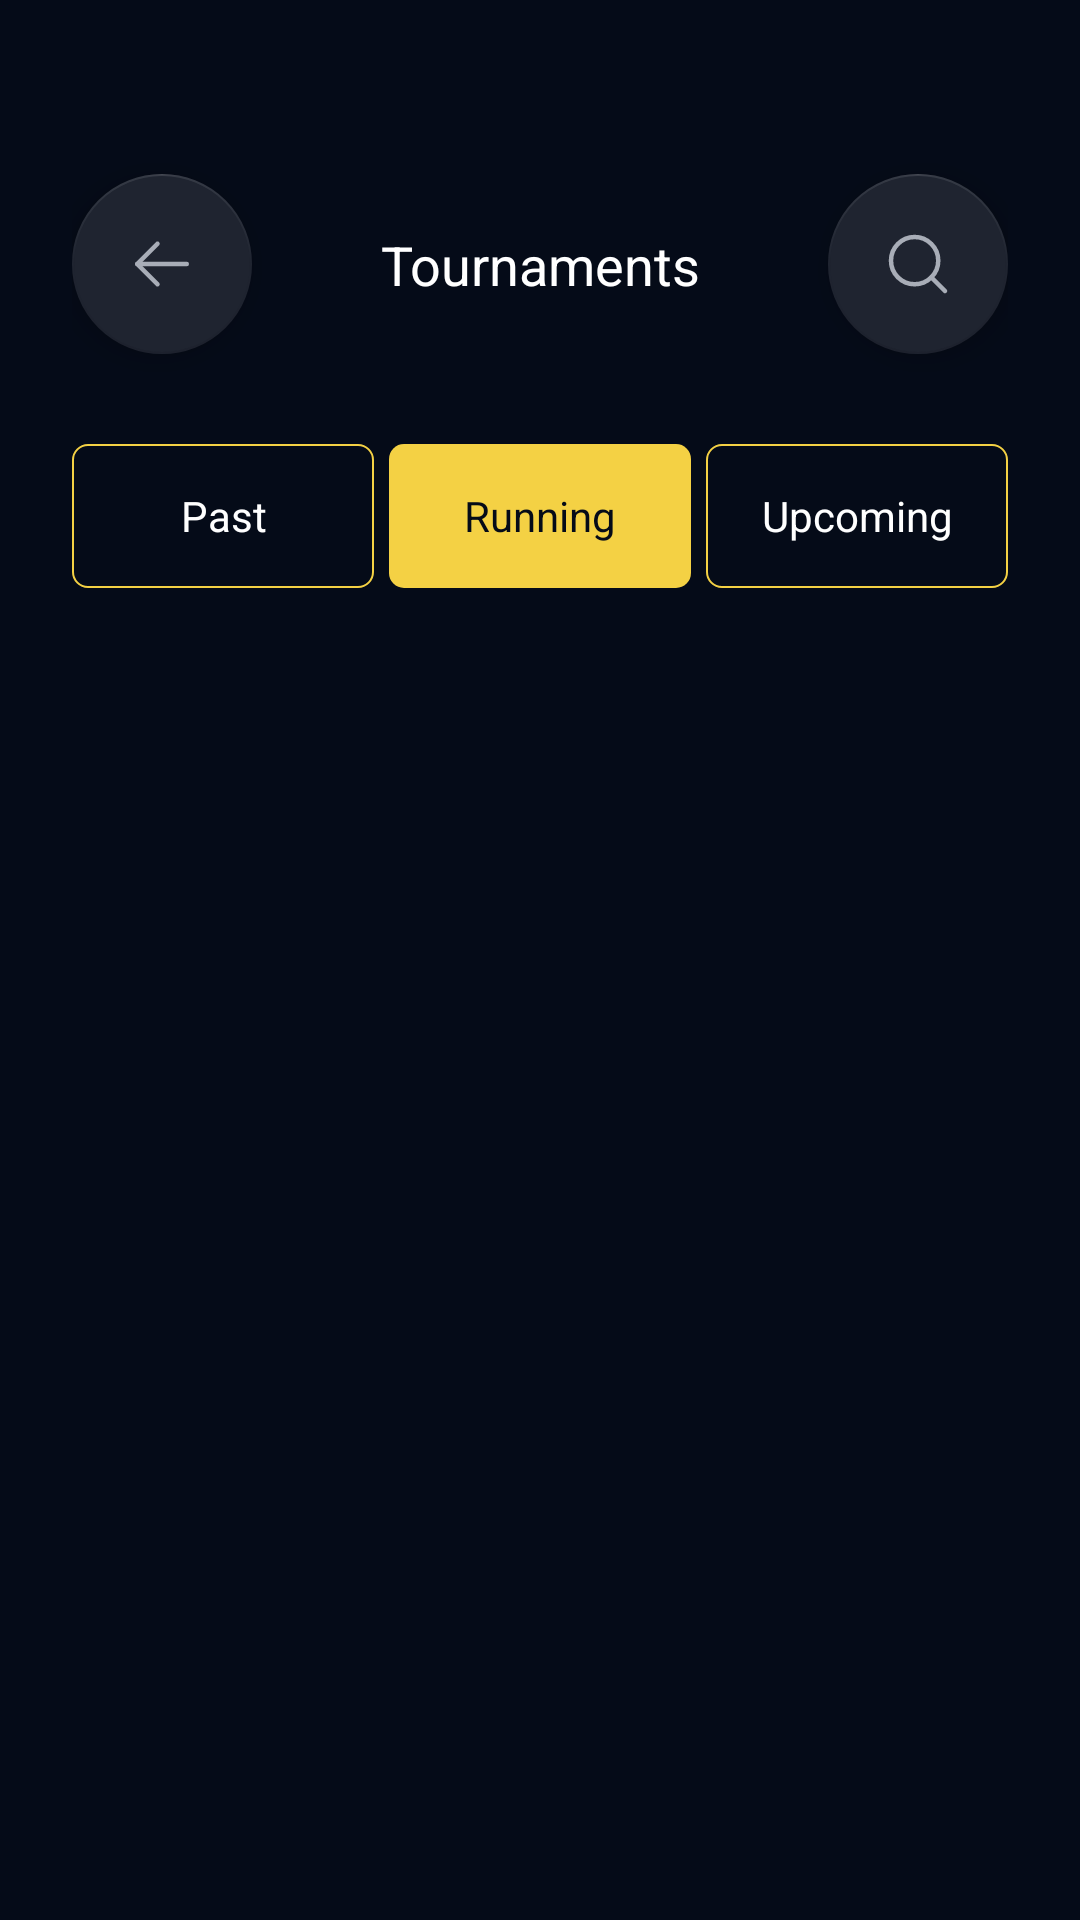

Here is an Android app screen rendered from its layout file. Give the layout XML and the strings, colors and styles it references.
<!-- AndroidManifest.xml: application theme SplashScreenTheme -->
<!-- res/layout/fragment_tournaments.xml -->
<?xml version="1.0" encoding="utf-8"?>
<androidx.constraintlayout.widget.ConstraintLayout xmlns:android="http://schemas.android.com/apk/res/android"
    xmlns:tools="http://schemas.android.com/tools"
    xmlns:app="http://schemas.android.com/apk/res-auto"
    android:layout_width="match_parent"
    android:layout_height="match_parent"
    android:background="@color/app_background"
    android:padding="24dp"
    tools:context=".ui.tabs.leagues.tournamentsfragment.TournamentsFragment">

    <com.google.android.material.floatingactionbutton.FloatingActionButton
        android:id="@+id/btnBack"
        style="@style/PrimaryFloatingButton"
        android:layout_width="wrap_content"
        android:layout_height="wrap_content"
        android:layout_marginTop="34dp"
        android:src="@drawable/ic_arrow_back"
        app:layout_constraintStart_toStartOf="parent"
        app:layout_constraintTop_toTopOf="parent"
        tools:layout_editor_absoluteX="24dp" />

    <androidx.appcompat.widget.AppCompatTextView
        android:id="@+id/appCompatTextView3"
        android:layout_width="0dp"
        android:layout_height="wrap_content"
        android:layout_marginHorizontal="12dp"
        android:gravity="center"
        android:text="@string/tournaments"
        android:textColor="@color/white"
        android:textSize="18sp"
        app:fontFamily="@font/sk_modernist_bold"
        app:layout_constraintBottom_toBottomOf="@+id/btnBack"
        app:layout_constraintEnd_toStartOf="@+id/btnSearch"
        app:layout_constraintStart_toEndOf="@+id/btnBack"
        app:layout_constraintTop_toTopOf="@+id/btnBack" />

    <com.google.android.material.floatingactionbutton.FloatingActionButton
        android:id="@+id/btnSearch"
        style="@style/PrimaryFloatingButton"
        android:layout_width="wrap_content"
        android:layout_height="wrap_content"
        android:src="@drawable/ic_search"
        app:layout_constraintBottom_toBottomOf="@+id/btnBack"
        app:layout_constraintEnd_toEndOf="parent"
        app:layout_constraintTop_toTopOf="@+id/btnBack" />

    <RadioGroup
        android:id="@+id/radioGroup"
        android:layout_width="match_parent"
        android:layout_height="wrap_content"
        android:layout_marginTop="30dp"
        android:checkedButton="@id/btnRunning"
        android:orientation="horizontal"
        app:layout_constraintTop_toBottomOf="@+id/btnBack"
        tools:layout_editor_absoluteX="24dp">

        <RadioButton
            android:id="@+id/btnPast"
            android:layout_width="0dp"
            android:layout_height="match_parent"
            android:layout_weight="1"
            android:background="@drawable/selector_switch_item_bg"
            android:button="@null"
            android:gravity="center"
            android:text="@string/past"
            android:textColor="@drawable/selector_switch_text" />

        <RadioButton
            android:id="@+id/btnRunning"
            android:layout_width="0dp"
            android:layout_height="match_parent"
            android:layout_marginStart="5dp"
            android:layout_marginEnd="5dp"
            android:layout_weight="1"
            android:background="@drawable/selector_switch_item_bg"
            android:button="@null"
            android:gravity="center"
            android:text="@string/running"
            android:textColor="@drawable/selector_switch_text" />

        <RadioButton
            android:id="@+id/btnUpcomming"
            android:layout_width="0dp"
            android:layout_height="match_parent"
            android:layout_weight="1"
            android:background="@drawable/selector_switch_item_bg"
            android:button="@null"
            android:gravity="center"
            android:text="@string/upcoming"
            android:textColor="@drawable/selector_switch_text" />


    </RadioGroup>

    <androidx.recyclerview.widget.RecyclerView
        android:id="@+id/rvTournaments"
        android:layout_width="match_parent"
        android:layout_height="0dp"
        android:layout_marginTop="20dp"
        app:layout_constraintBottom_toBottomOf="parent"
        app:layout_constraintTop_toBottomOf="@+id/radioGroup"
        tools:listitem="@layout/item_league"
        tools:layout_editor_absoluteX="24dp" />

</androidx.constraintlayout.widget.ConstraintLayout>
<!-- res/layout/item_league.xml (included above) -->
<?xml version="1.0" encoding="utf-8"?>
<com.google.android.material.card.MaterialCardView xmlns:android="http://schemas.android.com/apk/res/android"
    xmlns:app="http://schemas.android.com/apk/res-auto"
    xmlns:tools="http://schemas.android.com/tools"
    android:layout_width="match_parent"
    android:layout_height="wrap_content"
    android:layout_marginBottom="16dp"
    android:clickable="true"
    android:focusable="true"
    app:cardBackgroundColor="@color/app_background_light"
    app:cardCornerRadius="18dp">

    <androidx.appcompat.widget.LinearLayoutCompat
        android:layout_width="match_parent"
        android:layout_height="match_parent"
        android:orientation="vertical">

        <androidx.appcompat.widget.AppCompatImageView
            android:id="@+id/ivLeague"
            android:layout_width="match_parent"
            android:layout_height="80dp"
            android:padding="16dp"
            android:src="@drawable/img_overwatch_icon" />

        <androidx.appcompat.widget.AppCompatTextView
            android:id="@+id/tvTitle"
            android:layout_width="match_parent"
            android:layout_height="wrap_content"
            android:layout_gravity="center_horizontal"
            android:layout_marginHorizontal="16dp"
            android:layout_marginVertical="12dp"
            android:gravity="center"
            android:maxLines="1"
            android:textColor="@color/white"
            android:textSize="18sp"
            app:fontFamily="@font/sk_modernist_bold"
            tools:text="League Title" />

    </androidx.appcompat.widget.LinearLayoutCompat>

</com.google.android.material.card.MaterialCardView>
<!-- resources referenced by this layout -->
<resources>
  <color name="app_background">#050b18</color>
  <color name="app_background_light">#1f2430</color>
  <color name="white">#FFFFFFFF</color>
  <!-- drawable ic_arrow_back (drawable) -->
  <vector xmlns:android="http://schemas.android.com/apk/res/android"
      android:width="24dp"
      android:height="24dp"
      android:viewportWidth="24"
      android:viewportHeight="24">
    <path
        android:pathData="M20.25,12H3.75"
        android:strokeLineJoin="round"
        android:strokeWidth="1.5"
        android:fillColor="#00000000"
        android:strokeColor="#696C75"
        android:strokeLineCap="round"/>
    <path
        android:pathData="M10.5,5.25L3.75,12L10.5,18.75"
        android:strokeLineJoin="round"
        android:strokeWidth="1.5"
        android:fillColor="#00000000"
        android:strokeColor="#696C75"
        android:strokeLineCap="round"/>
  </vector>
  <!-- drawable ic_search (drawable) -->
  <vector xmlns:android="http://schemas.android.com/apk/res/android"
      android:width="24dp"
      android:height="24dp"
      android:viewportWidth="24"
      android:viewportHeight="24">
    <path
        android:pathData="M10.875,18.75C15.224,18.75 18.75,15.224 18.75,10.875C18.75,6.526 15.224,3 10.875,3C6.526,3 3,6.526 3,10.875C3,15.224 6.526,18.75 10.875,18.75Z"
        android:strokeLineJoin="round"
        android:strokeWidth="1.5"
        android:fillColor="#00000000"
        android:strokeColor="#696C75"
        android:strokeLineCap="round"/>
    <path
        android:pathData="M16.443,16.444L20.999,21"
        android:strokeLineJoin="round"
        android:strokeWidth="1.5"
        android:fillColor="#00000000"
        android:strokeColor="#696C75"
        android:strokeLineCap="round"/>
  </vector>
  <!-- drawable selector_switch_item_bg (drawable) -->
  <?xml version="1.0" encoding="utf-8"?>
  <selector xmlns:android="http://schemas.android.com/apk/res/android">
      <item android:state_checked="true">
          <shape>
              <corners android:radius="5dp" />
              <solid android:color="@color/app_yellow" />
          </shape>
      </item>
  
      <item>
          <shape>
              <corners android:radius="5dp" />
              <solid android:color="@android:color/transparent" />
              <stroke
                  android:width="0.5dp"
                  android:color="@color/app_yellow" />
          </shape>
      </item>
  </selector>
  <!-- drawable selector_switch_text (drawable) -->
  <?xml version="1.0" encoding="utf-8"?>
  <selector xmlns:android="http://schemas.android.com/apk/res/android">
      <item
          android:state_checked="true"
          android:color="@color/app_background"
          />
      <item android:color="@color/white" />
  </selector>
  <string name="past">Past</string>
  <string name="running">Running</string>
  <string name="tournaments">Tournaments</string>
  <string name="upcoming">Upcoming</string>
  <style name="PrimaryFloatingButton">
          <item name="fabCustomSize">60dp</item>
          <item name="tint">@color/app_grey_light</item>
          <item name="backgroundTint">@color/app_background_light</item>
          <item name="rippleColor">@color/app_grey_light</item>
      </style>
  <style name="SplashScreenTheme" parent="Theme.MaterialComponents.NoActionBar">
          <item name="android:windowBackground">@drawable/splash_screen</item>
      </style>
  <color name="app_yellow">#f4d144</color>
  <color name="app_grey_light">#a8adb7</color>
  <!-- drawable splash_screen (drawable) -->
  <?xml version="1.0" encoding="utf-8"?>
  <layer-list xmlns:android="http://schemas.android.com/apk/res/android">
  
      <item android:drawable="@color/app_background" />
  
      <item
          android:width="200dp"
          android:height="200dp"
          android:gravity="center"
          android:drawable="@drawable/img_gamepad" />
  
  </layer-list>
</resources>
